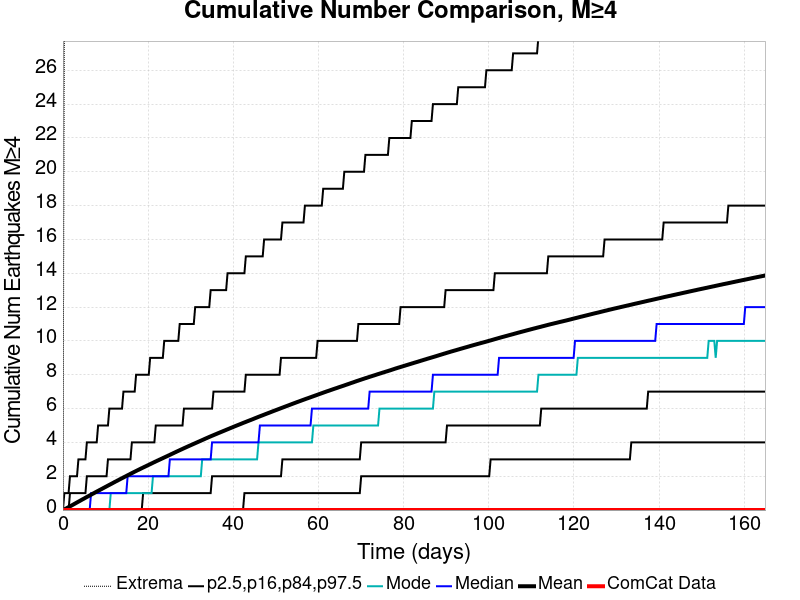

The data file committed next to this chart (first rows):
Time (days), ComCat Data, Simulation Mean, Simulation Median, Simulation Mode, Simulation Minimum, Simulation Maximum, 2.5 %-ile, 16 %-ile, 84 %-ile, 97.5 %-ile
0.0, 0.0, 0.0, 0.0, 0.0, 0.0, 0.0, 0.0, 0.0, 0.0, 0.0
0.3304, 0.0, 0.03971, 0.0, 0.0, 0.0, 28.0, 0.0, 0.0, 0.0, 1.0
0.6609, 0.0, 0.08228, 0.0, 0.0, 0.0, 73.0, 0.0, 0.0, 0.0, 1.0
0.9913, 0.0, 0.1257, 0.0, 0.0, 0.0, 82.0, 0.0, 0.0, 0.0, 1.0
1.322, 0.0, 0.172, 0.0, 0.0, 0.0, 90.0, 0.0, 0.0, 0.0, 1.0
1.652, 0.0, 0.2178, 0.0, 0.0, 0.0, 93.0, 0.0, 0.0, 1.0, 2.0
1.983, 0.0, 0.2637, 0.0, 0.0, 0.0, 100.0, 0.0, 0.0, 1.0, 2.0
2.313, 0.0, 0.3097, 0.0, 0.0, 0.0, 103.0, 0.0, 0.0, 1.0, 2.0
2.643, 0.0, 0.3564, 0.0, 0.0, 0.0, 105.0, 0.0, 0.0, 1.0, 2.0
2.974, 0.0, 0.4033, 0.0, 0.0, 0.0, 106.0, 0.0, 0.0, 1.0, 2.0
3.304, 0.0, 0.4506, 0.0, 0.0, 0.0, 110.0, 0.0, 0.0, 1.0, 2.0
3.635, 0.0, 0.496, 0.0, 0.0, 0.0, 115.0, 0.0, 0.0, 1.0, 3.0
3.965, 0.0, 0.5414, 0.0, 0.0, 0.0, 117.0, 0.0, 0.0, 1.0, 3.0
4.296, 0.0, 0.5888, 0.0, 0.0, 0.0, 119.0, 0.0, 0.0, 1.0, 3.0
4.626, 0.0, 0.6349, 0.0, 0.0, 0.0, 122.0, 0.0, 0.0, 1.0, 3.0
4.956, 0.0, 0.68, 0.0, 0.0, 0.0, 123.0, 0.0, 0.0, 1.0, 3.0
5.287, 0.0, 0.7276, 0.0, 0.0, 0.0, 126.0, 0.0, 0.0, 1.0, 3.0
5.617, 0.0, 0.7733, 0.0, 0.0, 0.0, 127.0, 0.0, 0.0, 2.0, 4.0
5.948, 0.0, 0.8186, 0.0, 0.0, 0.0, 127.0, 0.0, 0.0, 2.0, 4.0
6.278, 0.0, 0.8629, 0.0, 0.0, 0.0, 129.0, 0.0, 0.0, 2.0, 4.0
6.609, 0.0, 0.9093, 1.0, 0.0, 0.0, 131.0, 0.0, 0.0, 2.0, 4.0
6.939, 0.0, 0.9547, 1.0, 0.0, 0.0, 132.0, 0.0, 0.0, 2.0, 4.0
7.269, 0.0, 0.9993, 1.0, 0.0, 0.0, 133.0, 0.0, 0.0, 2.0, 4.0
7.6, 0.0, 1.046, 1.0, 0.0, 0.0, 134.0, 0.0, 0.0, 2.0, 4.0
7.93, 0.0, 1.091, 1.0, 0.0, 0.0, 134.0, 0.0, 0.0, 2.0, 4.0
8.261, 0.0, 1.135, 1.0, 0.0, 0.0, 135.0, 0.0, 0.0, 2.0, 5.0
8.591, 0.0, 1.179, 1.0, 0.0, 0.0, 137.0, 0.0, 0.0, 2.0, 5.0
8.922, 0.0, 1.223, 1.0, 0.0, 0.0, 142.0, 0.0, 0.0, 2.0, 5.0
9.252, 0.0, 1.267, 1.0, 0.0, 0.0, 143.0, 0.0, 0.0, 2.0, 5.0
9.582, 0.0, 1.312, 1.0, 0.0, 0.0, 145.0, 0.0, 0.0, 2.0, 5.0
9.913, 0.0, 1.357, 1.0, 0.0, 0.0, 149.0, 0.0, 0.0, 2.0, 5.0
10.24, 0.0, 1.4, 1.0, 0.0, 0.0, 151.0, 0.0, 0.0, 2.0, 5.0
10.57, 0.0, 1.445, 1.0, 0.0, 0.0, 154.0, 0.0, 0.0, 3.0, 5.0
10.9, 0.0, 1.489, 1.0, 0.0, 0.0, 159.0, 0.0, 0.0, 3.0, 6.0
11.23, 0.0, 1.534, 1.0, 1.0, 0.0, 160.0, 0.0, 0.0, 3.0, 6.0
11.57, 0.0, 1.577, 1.0, 1.0, 0.0, 162.0, 0.0, 0.0, 3.0, 6.0
11.9, 0.0, 1.623, 1.0, 1.0, 0.0, 163.0, 0.0, 0.0, 3.0, 6.0
12.23, 0.0, 1.667, 1.0, 1.0, 0.0, 163.0, 0.0, 0.0, 3.0, 6.0
12.56, 0.0, 1.71, 1.0, 1.0, 0.0, 163.0, 0.0, 0.0, 3.0, 6.0
12.89, 0.0, 1.753, 1.0, 1.0, 0.0, 165.0, 0.0, 0.0, 3.0, 6.0
13.22, 0.0, 1.798, 1.0, 1.0, 0.0, 165.0, 0.0, 0.0, 3.0, 6.0
13.55, 0.0, 1.841, 1.0, 1.0, 0.0, 167.0, 0.0, 0.0, 3.0, 6.0
13.88, 0.0, 1.883, 1.0, 1.0, 0.0, 167.0, 0.0, 0.0, 3.0, 6.0
14.21, 0.0, 1.927, 1.0, 1.0, 0.0, 168.0, 0.0, 0.0, 3.0, 7.0
14.54, 0.0, 1.97, 1.0, 1.0, 0.0, 170.0, 0.0, 0.0, 3.0, 7.0
14.87, 0.0, 2.012, 1.0, 1.0, 0.0, 171.0, 0.0, 0.0, 3.0, 7.0
15.2, 0.0, 2.056, 2.0, 1.0, 0.0, 173.0, 0.0, 0.0, 3.0, 7.0
15.53, 0.0, 2.099, 2.0, 1.0, 0.0, 174.0, 0.0, 0.0, 3.0, 7.0
15.86, 0.0, 2.141, 2.0, 1.0, 0.0, 174.0, 0.0, 0.0, 3.0, 7.0
16.19, 0.0, 2.184, 2.0, 1.0, 0.0, 175.0, 0.0, 0.0, 4.0, 7.0
16.52, 0.0, 2.226, 2.0, 1.0, 0.0, 178.0, 0.0, 0.0, 4.0, 7.0
16.85, 0.0, 2.269, 2.0, 1.0, 0.0, 181.0, 0.0, 0.0, 4.0, 7.0
17.18, 0.0, 2.31, 2.0, 1.0, 0.0, 183.0, 0.0, 0.0, 4.0, 8.0
17.51, 0.0, 2.351, 2.0, 1.0, 0.0, 183.0, 0.0, 0.0, 4.0, 8.0
17.84, 0.0, 2.392, 2.0, 1.0, 0.0, 184.0, 0.0, 0.0, 4.0, 8.0
18.17, 0.0, 2.433, 2.0, 1.0, 0.0, 184.0, 0.0, 0.0, 4.0, 8.0
18.5, 0.0, 2.474, 2.0, 1.0, 0.0, 186.0, 0.0, 0.0, 4.0, 8.0
18.83, 0.0, 2.514, 2.0, 1.0, 0.0, 189.0, 0.0, 1.0, 4.0, 8.0
19.16, 0.0, 2.554, 2.0, 1.0, 0.0, 189.0, 0.0, 1.0, 4.0, 8.0
19.5, 0.0, 2.594, 2.0, 1.0, 0.0, 189.0, 0.0, 1.0, 4.0, 8.0
... 440 more rows
